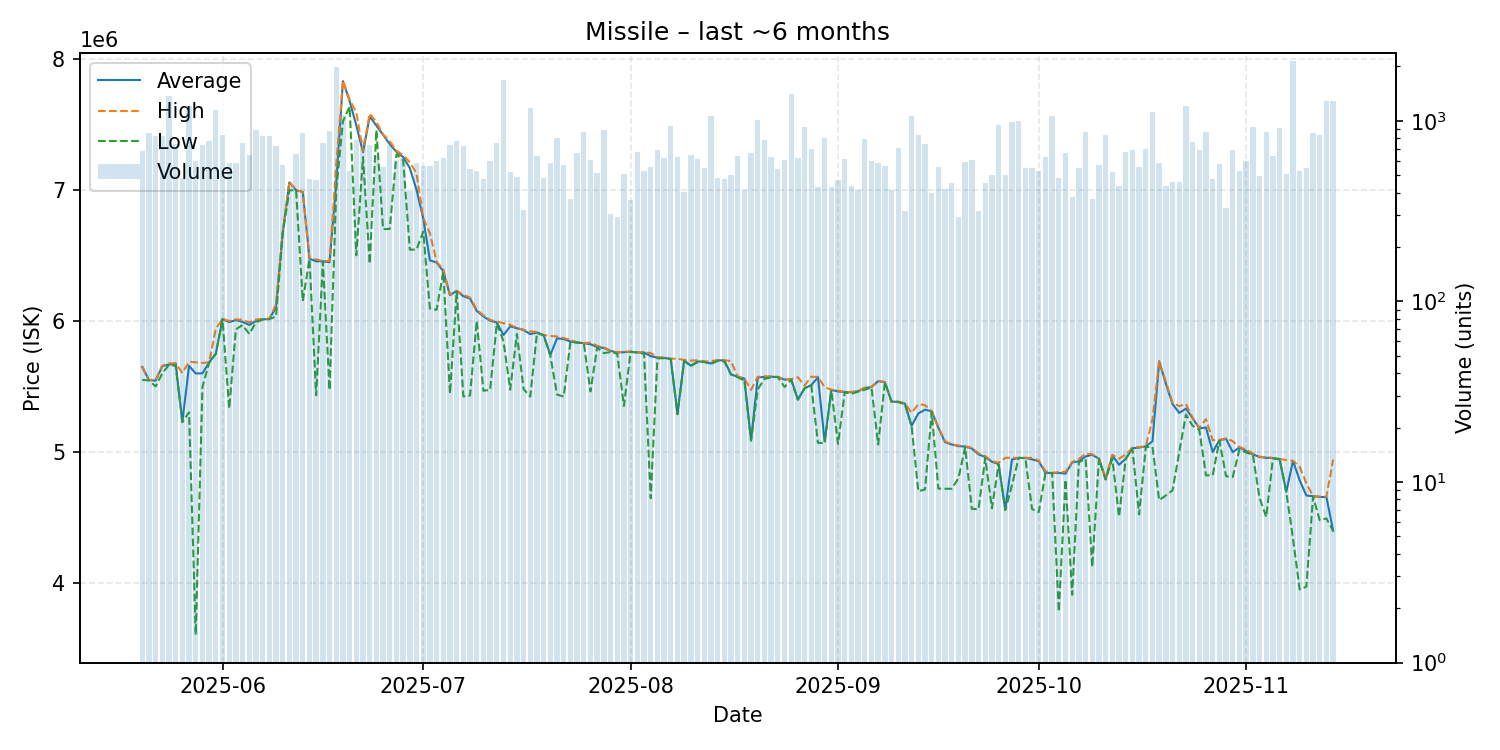

Data behind this chart, as committed beside it:
date, average, highest, lowest, order_count, volume
2025-05-20, 5649000, 5653000, 5550000, 95, 680
2025-05-21, 5549000, 5549000, 5546000, 134, 855
2025-05-22, 5544000, 5550000, 5500000, 134, 822
2025-05-23, 5655000, 5657000, 5599000, 122, 827
2025-05-24, 5667000, 5676000, 5665000, 140, 1369
2025-05-25, 5675000, 5676000, 5657000, 119, 740
2025-05-26, 5229000, 5603000, 5228000, 124, 485
2025-05-27, 5657000, 5689000, 5303000, 130, 1214
2025-05-28, 5599000, 5684000, 3606000, 128, 596
2025-05-29, 5600000, 5679000, 5495000, 113, 737
2025-05-30, 5683000, 5684000, 5682000, 159, 770
2025-05-31, 5750000, 5939000, 5748000, 160, 1147
2025-06-01, 6014000, 6016000, 6012000, 215, 839
2025-06-02, 5991000, 5999000, 5331000, 133, 580
2025-06-03, 6006000, 6011000, 5936000, 116, 587
2025-06-04, 5992000, 6009000, 5968000, 165, 750
2025-06-05, 5969000, 5988000, 5900000, 136, 647
2025-06-06, 5998000, 6010000, 5989000, 168, 884
2025-06-07, 6011000, 6015000, 6010000, 127, 823
2025-06-08, 6015000, 6016000, 6013000, 146, 827
2025-06-09, 6104000, 6125000, 6034000, 127, 726
2025-06-10, 6675000, 6676000, 6667000, 122, 572
2025-06-11, 7056000, 7061000, 6996000, 83, 436
2025-06-12, 6996000, 6996000, 6995000, 145, 657
2025-06-13, 6983000, 6984000, 6151000, 132, 859
2025-06-14, 6474000, 6477000, 6472000, 101, 473
2025-06-15, 6454000, 6468000, 5433000, 127, 472
2025-06-16, 6454000, 6456000, 6449000, 150, 753
2025-06-17, 6447000, 6456000, 5473000, 129, 875
2025-06-18, 7055000, 7193000, 6997000, 237, 1986
2025-06-19, 7828000, 7831000, 7521000, 136, 1073
2025-06-20, 7676000, 7688000, 7633500, 113, 524
2025-06-21, 7490000, 7588000, 6500000, 160, 785
2025-06-22, 7286000, 7294000, 7249000, 123, 794
2025-06-23, 7558000, 7580000, 6435000, 144, 737
2025-06-24, 7489000, 7517000, 7455000, 118, 646
2025-06-25, 7419000, 7423000, 6700000, 130, 552
2025-06-26, 7347000, 7369000, 6701000, 137, 732
2025-06-27, 7289000, 7298000, 7269000, 129, 607
2025-06-28, 7249000, 7263000, 7225000, 128, 619
2025-06-29, 7165000, 7209000, 6543000, 116, 406
2025-06-30, 6999000, 7125000, 6543000, 98, 584
2025-07-01, 6782000, 6785000, 6681000, 116, 564
2025-07-02, 6461000, 6669000, 6093000, 104, 565
2025-07-03, 6445000, 6450000, 6084000, 124, 599
2025-07-04, 6378000, 6394000, 6373000, 107, 621
2025-07-05, 6196000, 6198000, 5445000, 138, 732
2025-07-06, 6228000, 6230000, 6223000, 155, 771
2025-07-07, 6188000, 6199000, 5424000, 142, 726
2025-07-08, 6170000, 6178000, 5431000, 92, 543
2025-07-09, 6076000, 6085000, 6000000, 102, 529
2025-07-10, 6034000, 6042000, 5467000, 106, 476
2025-07-11, 6001000, 6007000, 5475000, 100, 602
2025-07-12, 5988000, 5995000, 5982000, 137, 755
2025-07-13, 5892000, 5982000, 5844000, 137, 1683
2025-07-14, 5958000, 5970000, 5475000, 71, 522
2025-07-15, 5944000, 5946000, 5900000, 89, 486
2025-07-16, 5930000, 5932000, 5480000, 86, 320
2025-07-17, 5899000, 5920000, 5423000, 128, 1181
2025-07-18, 5911000, 5915000, 5907000, 83, 640
... 119 more rows
